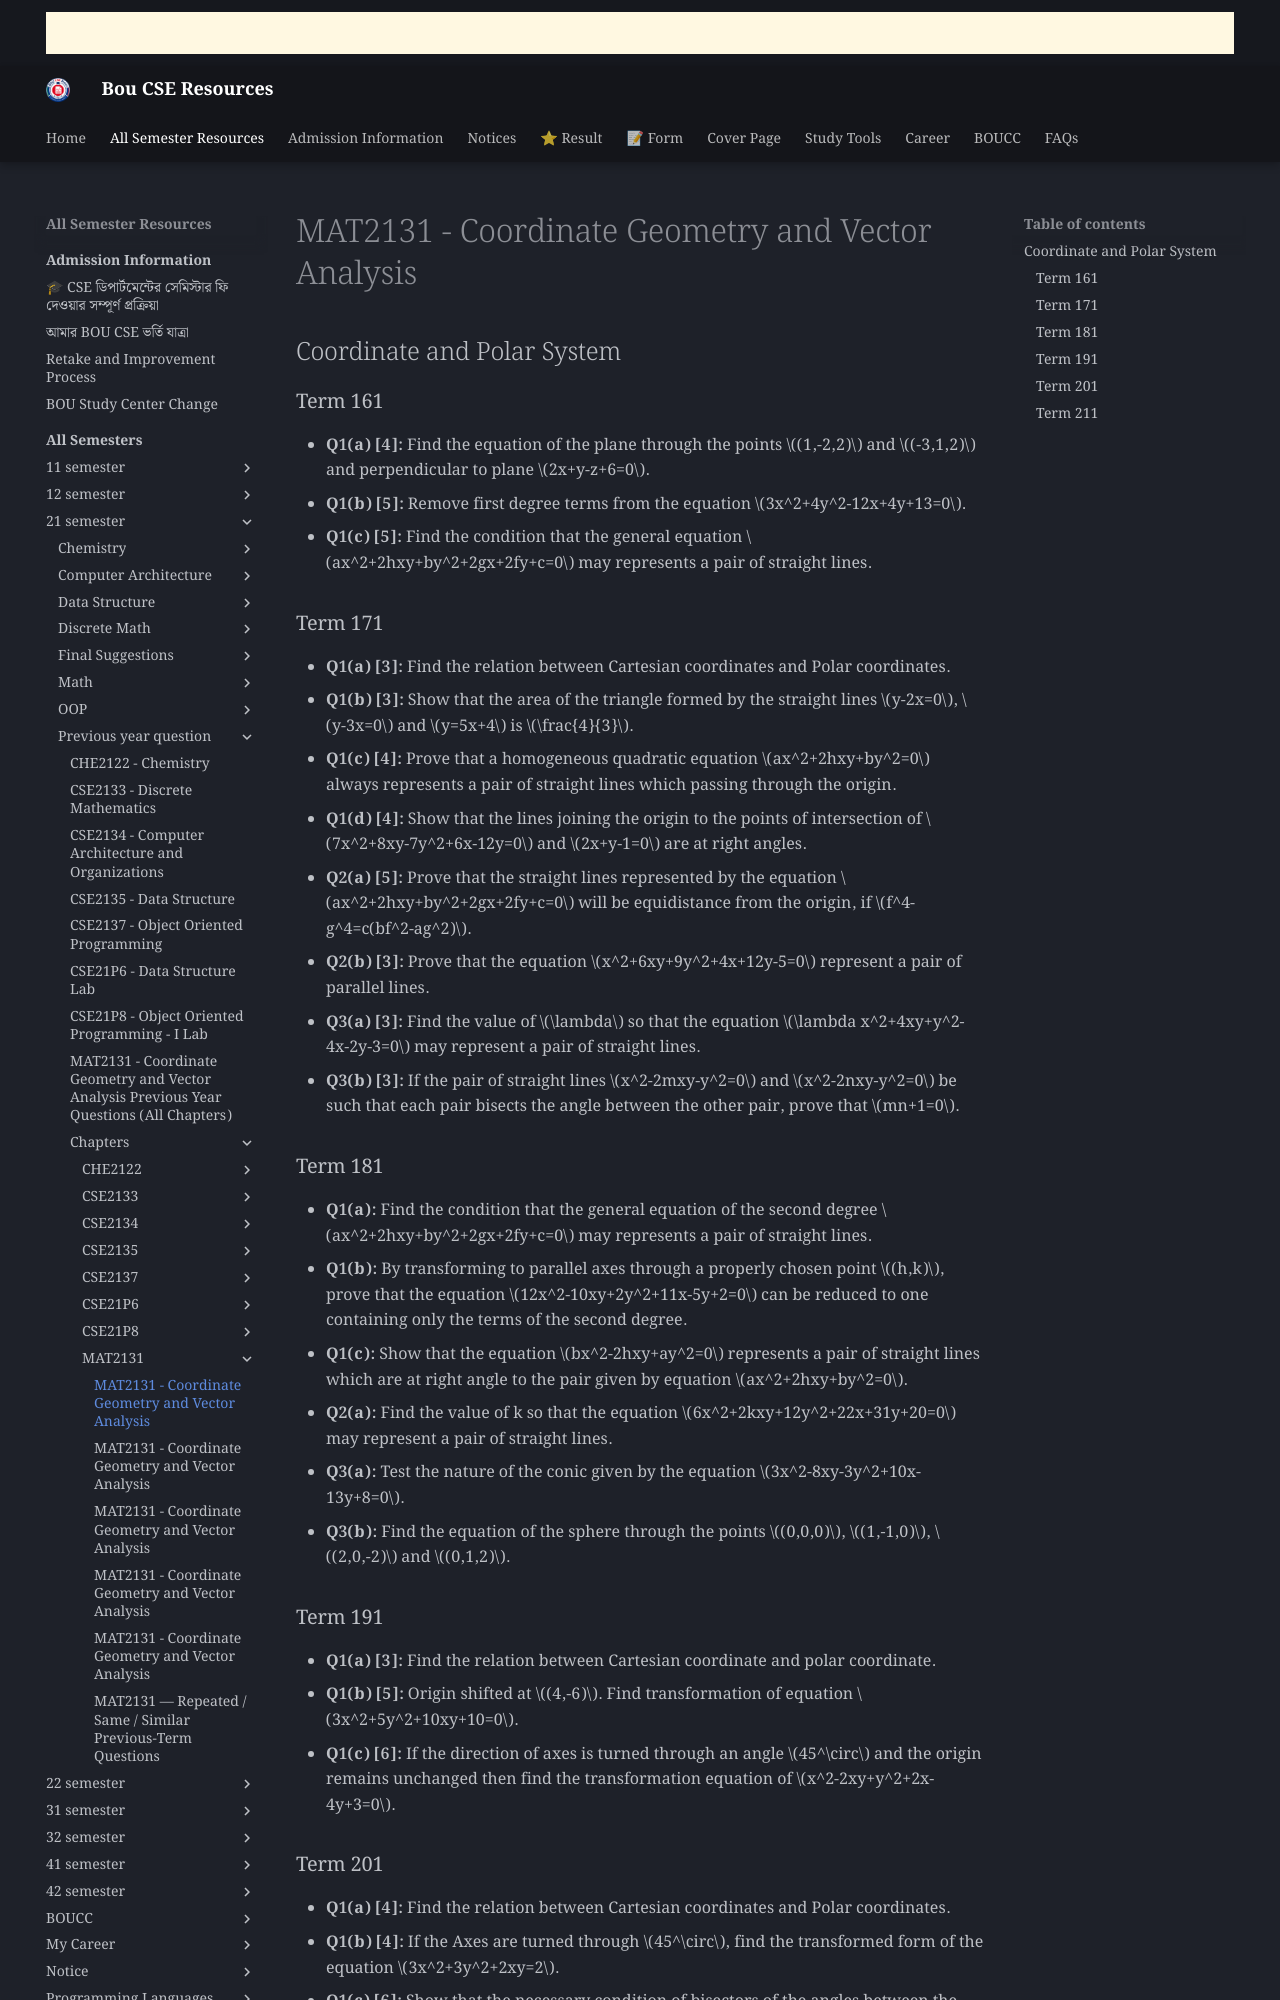

repository: boucseresources/all · page: bou-resources/bou-cse/21-semester/Previous-year-question/chapters/MAT2131/01_Coordinate_and_Polar_System/index.html · generator: mkdocs

# MAT2131 - Coordinate Geometry and Vector Analysis

## Coordinate and Polar System

### Term 161

- **Q1(a) [4]:** Find the equation of the plane through the points $(1,-2,2)$ and $(-3,1,2)$ and perpendicular to plane $2x+y-z+6=0$.
- **Q1(b) [5]:** Remove first degree terms from the equation $3x^2+4y^2-12x+4y+13=0$.
- **Q1(c) [5]:** Find the condition that the general equation $ax^2+2hxy+by^2+2gx+2fy+c=0$ may represents a pair of straight lines.

### Term 171

- **Q1(a) [3]:** Find the relation between Cartesian coordinates and Polar coordinates.
- **Q1(b) [3]:** Show that the area of the triangle formed by the straight lines $y-2x=0$, $y-3x=0$ and $y=5x+4$ is $\frac{4}{3}$.
- **Q1(c) [4]:** Prove that a homogeneous quadratic equation $ax^2+2hxy+by^2=0$ always represents a pair of straight lines which passing through the origin.
- **Q1(d) [4]:** Show that the lines joining the origin to the points of intersection of $7x^2+8xy-7y^2+6x-12y=0$ and $2x+y-1=0$ are at right angles.
- **Q2(a) [5]:** Prove that the straight lines represented by the equation $ax^2+2hxy+by^2+2gx+2fy+c=0$ will be equidistance from the origin, if $f^4-g^4=c(bf^2-ag^2)$.
- **Q2(b) [3]:** Prove that the equation $x^2+6xy+9y^2+4x+12y-5=0$ represent a pair of parallel lines.
- **Q3(a) [3]:** Find the value of $\lambda$ so that the equation $\lambda x^2+4xy+y^2-4x-2y-3=0$ may represent a pair of straight lines.
- **Q3(b) [3]:** If the pair of straight lines $x^2-2mxy-y^2=0$ and $x^2-2nxy-y^2=0$ be such that each pair bisects the angle between the other pair, prove that $mn+1=0$.

### Term 181

- **Q1(a):** Find the condition that the general equation of the second degree $ax^2+2hxy+by^2+2gx+2fy+c=0$ may represents a pair of straight lines.
- **Q1(b):** By transforming to parallel axes through a properly chosen point $(h,k)$, prove that the equation $12x^2-10xy+2y^2+11x-5y+2=0$ can be reduced to one containing only the terms of the second degree.
- **Q1(c):** Show that the equation $bx^2-2hxy+ay^2=0$ represents a pair of straight lines which are at right angle to the pair given by equation $ax^2+2hxy+by^2=0$.
- **Q2(a):** Find the value of k so that the equation $6x^2+2kxy+12y^2+22x+31y+20=0$ may represent a pair of straight lines.
- **Q3(a):** Test the nature of the conic given by the equation $3x^2-8xy-3y^2+10x-13y+8=0$.
- **Q3(b):** Find the equation of the sphere through the points $(0,0,0)$, $(1,-1,0)$, $(2,0,-2)$ and $(0,1,2)$.

### Term 191

- **Q1(a) [3]:** Find the relation between Cartesian coordinate and polar coordinate.
- **Q1(b) [5]:** Origin shifted at $(4,-6)$. Find transformation of equation $3x^2+5y^2+10xy+10=0$.
- **Q1(c) [6]:** If the direction of axes is turned through an angle $45^\circ$ and the origin remains unchanged then find the transformation equation of $x^2-2xy+y^2+2x-4y+3=0$.
